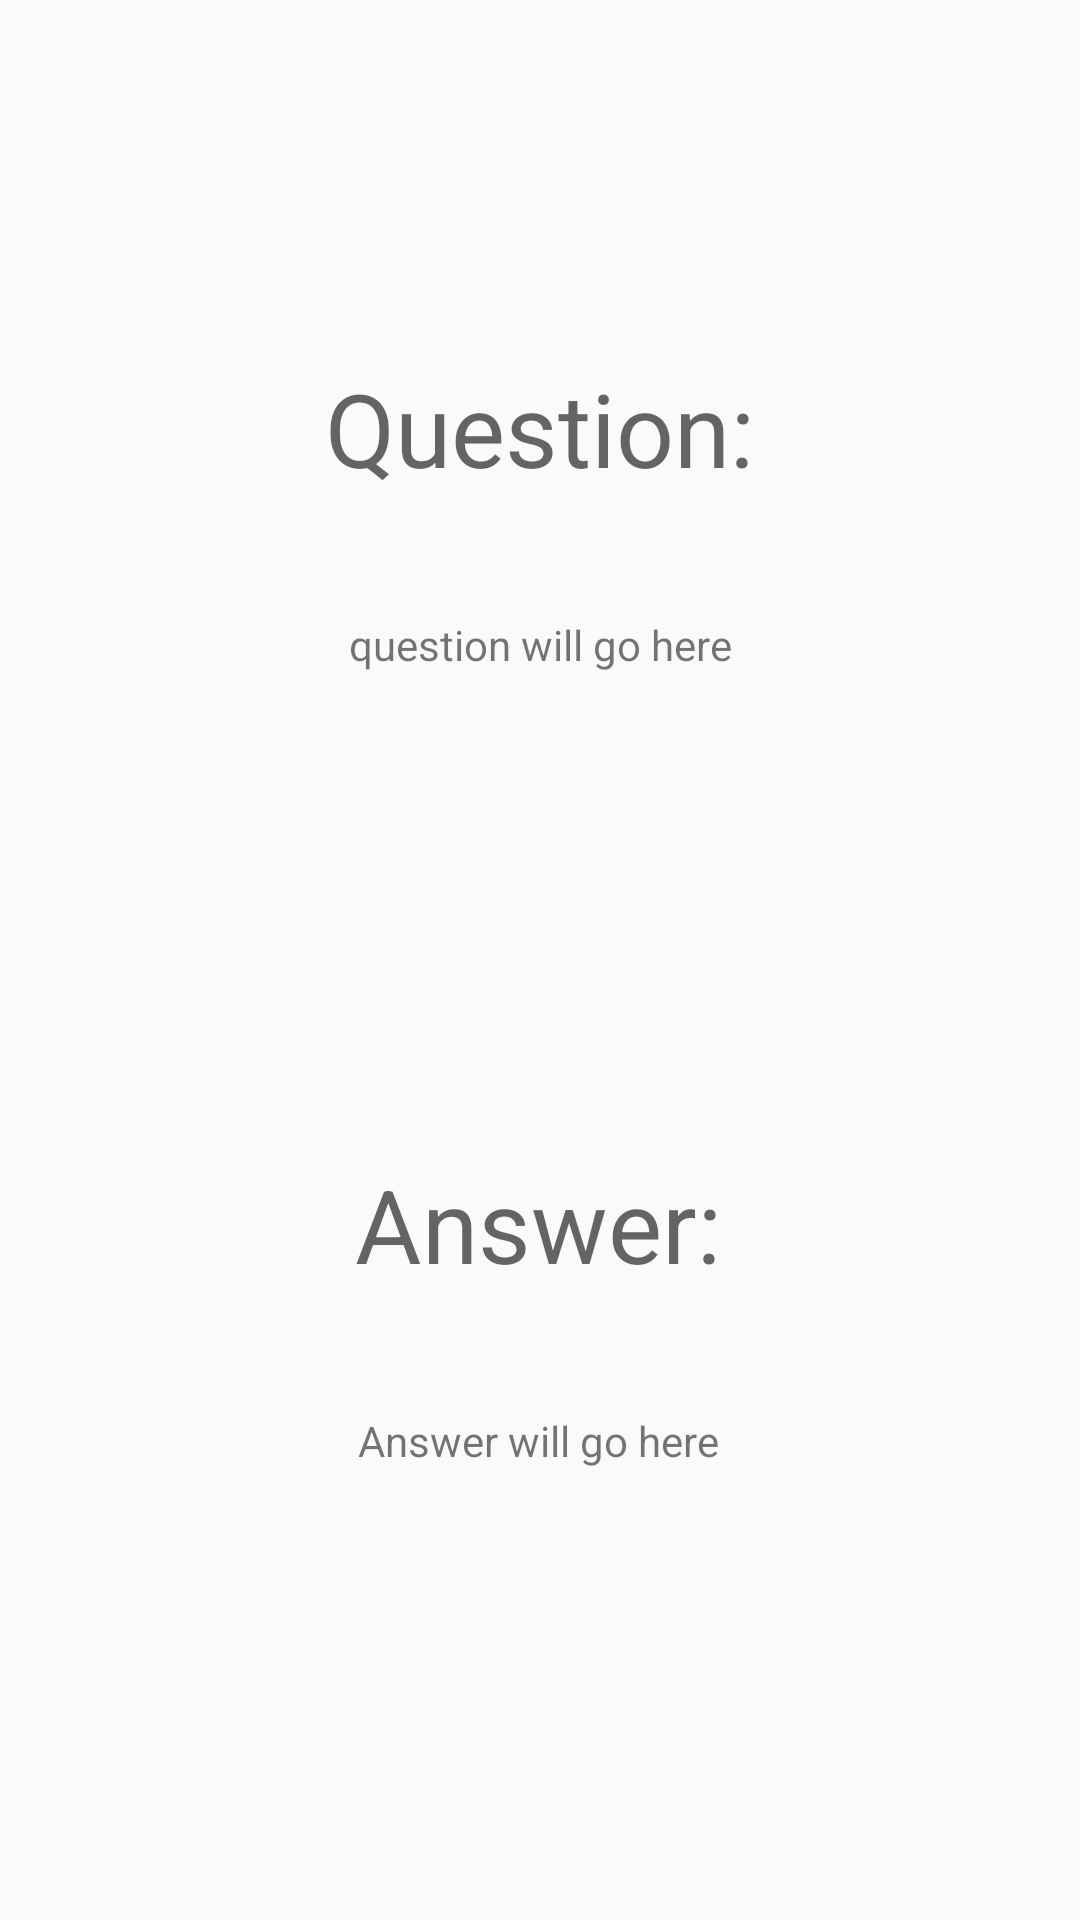

This screen was rendered from an Android layout file. Write that file and the resources it references.
<!-- AndroidManifest.xml: application theme AppTheme -->
<!-- res/layout/practice_mode_answer.xml -->
<?xml version="1.0" encoding="utf-8"?>
<androidx.constraintlayout.widget.ConstraintLayout
    xmlns:android="http://schemas.android.com/apk/res/android"
    xmlns:app="http://schemas.android.com/apk/res-auto"
    xmlns:tools="http://schemas.android.com/tools"
    android:layout_width="match_parent"
    android:layout_height="match_parent">

    <TextView
        android:id="@+id/textViewQuestion2"
        android:layout_width="wrap_content"
        android:layout_height="wrap_content"
        android:layout_marginTop="120dp"
        android:text="Question:"
        android:textAppearance="@style/TextAppearance.AppCompat.Display1"
        app:layout_constraintEnd_toEndOf="parent"
        app:layout_constraintStart_toStartOf="parent"
        app:layout_constraintTop_toTopOf="parent" />

    <TextView
        android:id="@+id/textViewAnswer"
        android:layout_width="wrap_content"
        android:layout_height="wrap_content"
        android:layout_marginTop="220dp"
        android:text="Answer:"
        android:textAppearance="@style/TextAppearance.AppCompat.Display1"
        app:layout_constraintEnd_toEndOf="parent"
        app:layout_constraintHorizontal_bias="0.498"
        app:layout_constraintStart_toStartOf="parent"
        app:layout_constraintTop_toBottomOf="@+id/textViewQuestion2" />

    <TextView
        android:id="@+id/textViewReviewQuestion2"
        android:layout_width="wrap_content"
        android:layout_height="wrap_content"
        android:layout_marginTop="40dp"
        android:text="question will go here"
        app:layout_constraintEnd_toEndOf="parent"
        app:layout_constraintStart_toStartOf="parent"
        app:layout_constraintTop_toBottomOf="@+id/textViewQuestion2" />

    <TextView
        android:id="@+id/textViewReviewAnswer"
        android:layout_width="wrap_content"
        android:layout_height="wrap_content"
        android:layout_marginTop="40dp"
        android:text="Answer will go here"
        app:layout_constraintEnd_toEndOf="parent"
        app:layout_constraintHorizontal_bias="0.498"
        app:layout_constraintStart_toStartOf="parent"
        app:layout_constraintTop_toBottomOf="@+id/textViewAnswer" />
</androidx.constraintlayout.widget.ConstraintLayout>
<!-- resources referenced by this layout -->
<resources>
  <style name="AppTheme" parent="Theme.AppCompat.Light.DarkActionBar">
          
          <item name="colorPrimary">@color/colorPrimary</item>
          <item name="colorPrimaryDark">@color/colorPrimaryDark</item>
          <item name="colorAccent">@color/colorAccent</item>
      </style>
  <color name="colorPrimary">#0080ff</color>
  <color name="colorPrimaryDark">#0000ff</color>
  <color name="colorAccent">#00cc66</color>
</resources>
